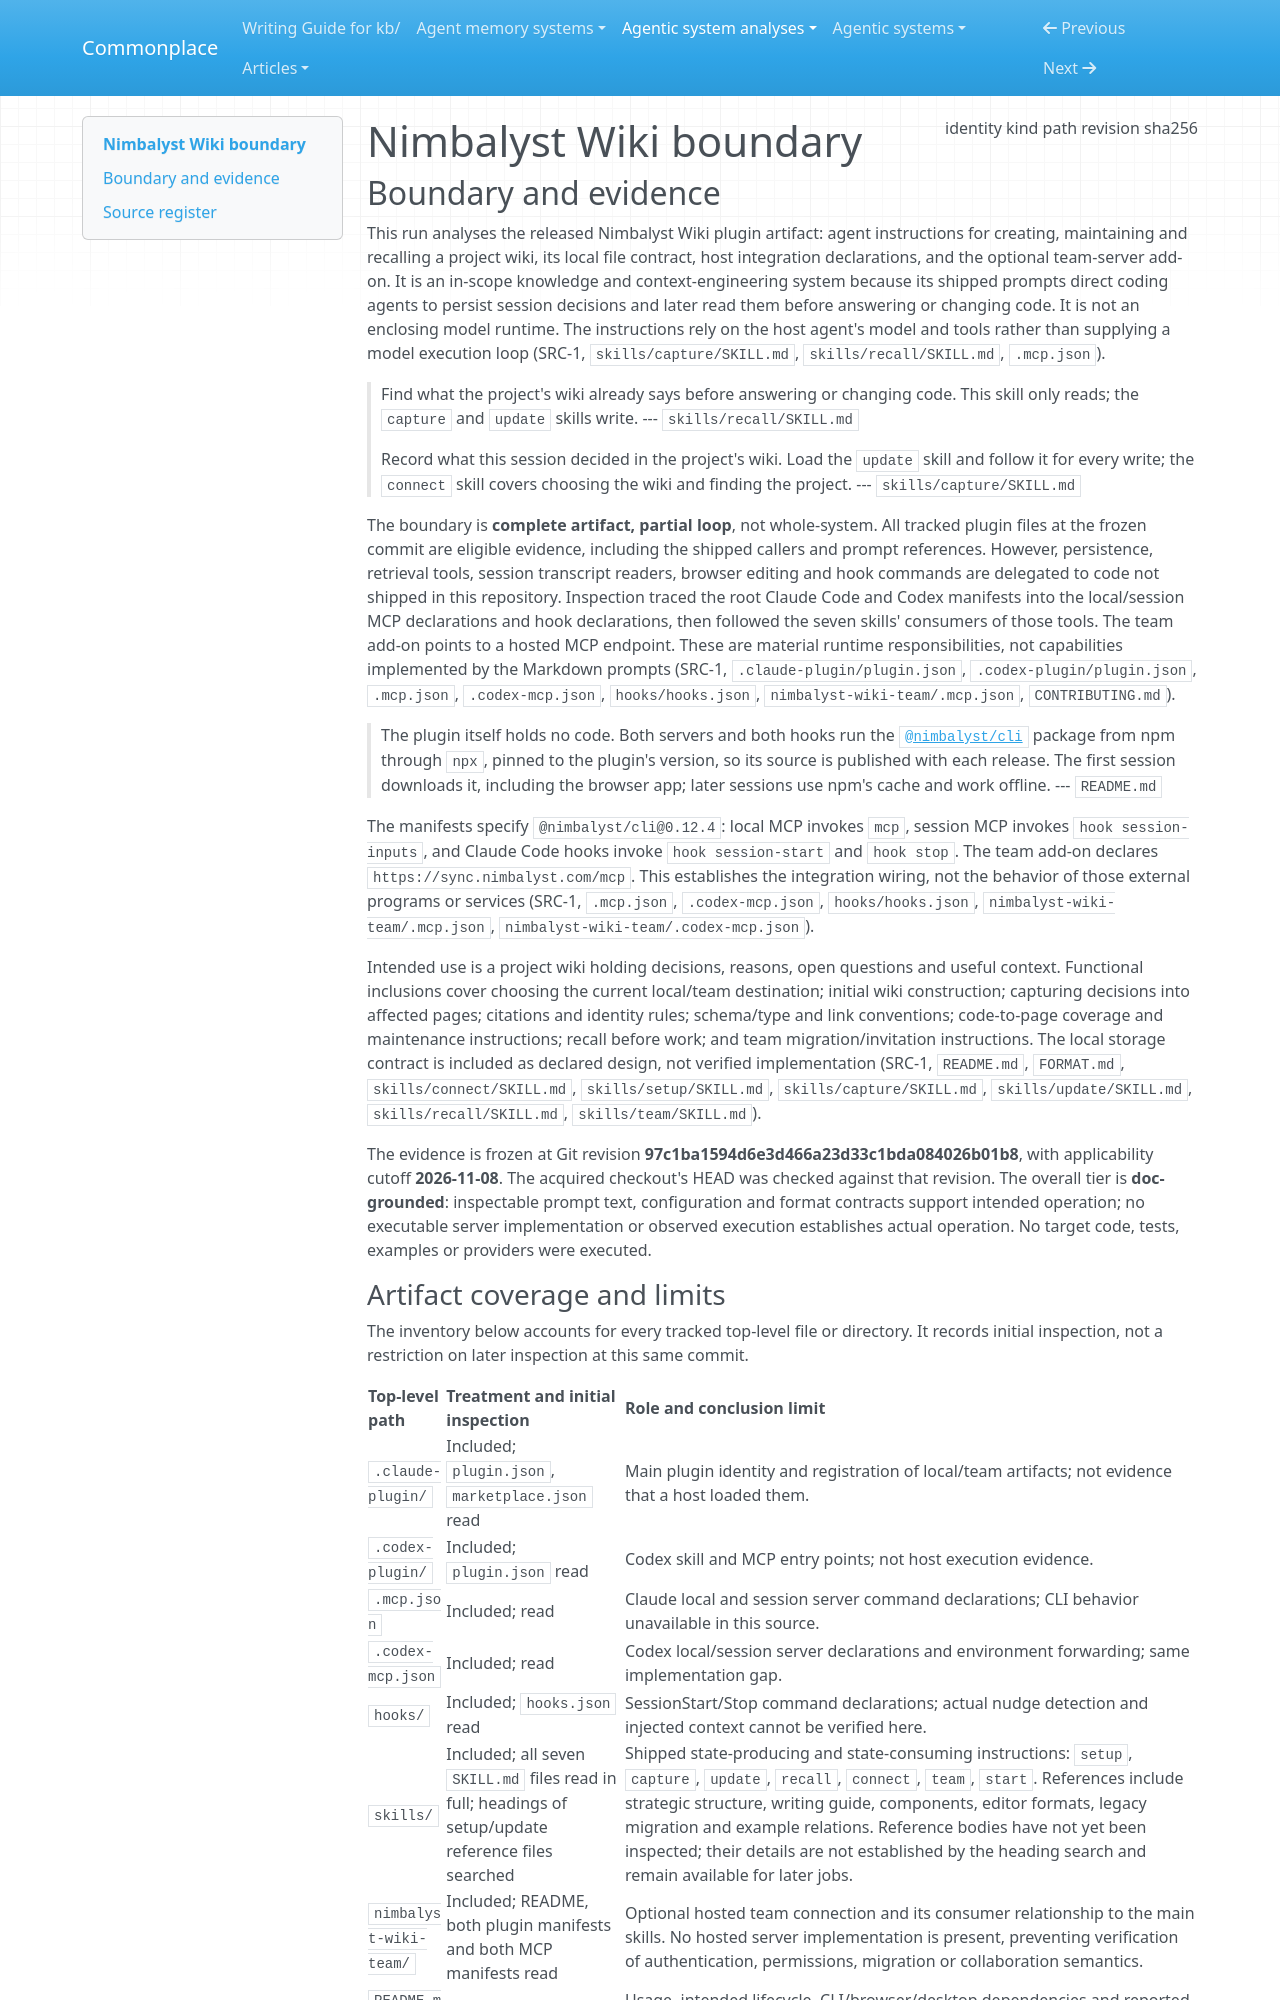

repository: zby/commonplace · page: agentic-system-analyses/retained/nimbalyst--nimbalyst-wiki/boundary/index.html · generator: mkdocs

---
type: agentic-system-analyses/types/agentic-system-boundary.md
description: "Nimbalyst Wiki's released plugin instructions and integration manifests at 97c1ba1594d6e3d466a23d33c1bda084026b01b8, with external persistence and hook implementations outside the frozen evidence."
run-id: AAS-2026-11-08-nimbalyst-wiki-d9ff54186a76-01
result-disposition: complete
target-class: memory/knowledge/context-engineering system
boundary-kind: complete artifact, partial loop
reviewed-boundary: "97c1ba1594d6e3d466a23d33c1bda084026b01b8"
analysis-cutoff: "2026-11-08"
evidence-tier: doc-grounded
source:
  identity: https://github.com/nimbalyst/nimbalyst-wiki
  kind: git
  path: /home/zby/llm/commonplace/.commonplace/worktrees/nimbalyst-wiki-34dbf869503f/related-systems/nimbalyst--nimbalyst-wiki
  revision: "97c1ba1594d6e3d466a23d33c1bda084026b01b8"
  sha256: null
---

# Nimbalyst Wiki boundary

## Boundary and evidence

This run analyses the released Nimbalyst Wiki plugin artifact: agent instructions for creating, maintaining and recalling a project wiki, its local file contract, host integration declarations, and the optional team-server add-on. It is an in-scope knowledge and context-engineering system because its shipped prompts direct coding agents to persist session decisions and later read them before answering or changing code. It is not an enclosing model runtime. The instructions rely on the host agent's model and tools rather than supplying a model execution loop (SRC-1, `skills/capture/SKILL.md`, `skills/recall/SKILL.md`, `.mcp.json`).

> Find what the project's wiki already says before answering or changing code. This skill only reads; the `capture` and `update` skills write.
> --- `skills/recall/SKILL.md`

> Record what this session decided in the project's wiki. Load the `update` skill and follow it for every write; the `connect` skill covers choosing the wiki and finding the project.
> --- `skills/capture/SKILL.md`

The boundary is **complete artifact, partial loop**, not whole-system. All tracked plugin files at the frozen commit are eligible evidence, including the shipped callers and prompt references. However, persistence, retrieval tools, session transcript readers, browser editing and hook commands are delegated to code not shipped in this repository. Inspection traced the root Claude Code and Codex manifests into the local/session MCP declarations and hook declarations, then followed the seven skills' consumers of those tools. The team add-on points to a hosted MCP endpoint. These are material runtime responsibilities, not capabilities implemented by the Markdown prompts (SRC-1, `.claude-plugin/plugin.json`, `.codex-plugin/plugin.json`, `.mcp.json`, `.codex-mcp.json`, `hooks/hooks.json`, `nimbalyst-wiki-team/.mcp.json`, `CONTRIBUTING.md`).

> The plugin itself holds no code. Both servers and both hooks run the [`@nimbalyst/cli`](https://www.npmjs.com/package/@nimbalyst/cli) package from npm through `npx`, pinned to the plugin's version, so its source is published with each release. The first session downloads it, including the browser app; later sessions use npm's cache and work offline.
> --- `README.md`

The manifests specify `@nimbalyst/cli@0.12.4`: local MCP invokes `mcp`, session MCP invokes `hook session-inputs`, and Claude Code hooks invoke `hook session-start` and `hook stop`. The team add-on declares `https://sync.nimbalyst.com/mcp`. This establishes the integration wiring, not the behavior of those external programs or services (SRC-1, `.mcp.json`, `.codex-mcp.json`, `hooks/hooks.json`, `nimbalyst-wiki-team/.mcp.json`, `nimbalyst-wiki-team/.codex-mcp.json`).

Intended use is a project wiki holding decisions, reasons, open questions and useful context. Functional inclusions cover choosing the current local/team destination; initial wiki construction; capturing decisions into affected pages; citations and identity rules; schema/type and link conventions; code-to-page coverage and maintenance instructions; recall before work; and team migration/invitation instructions. The local storage contract is included as declared design, not verified implementation (SRC-1, `README.md`, `FORMAT.md`, `skills/connect/SKILL.md`, `skills/setup/SKILL.md`, `skills/capture/SKILL.md`, `skills/update/SKILL.md`, `skills/recall/SKILL.md`, `skills/team/SKILL.md`).

The evidence is frozen at Git revision **97c1ba1594d6e3d466a23d33c1bda084026b01b8**, with applicability cutoff **2026-11-08**. The acquired checkout's HEAD was checked against that revision. The overall tier is **doc-grounded**: inspectable prompt text, configuration and format contracts support intended operation; no executable server implementation or observed execution establishes actual operation. No target code, tests, examples or providers were executed.
